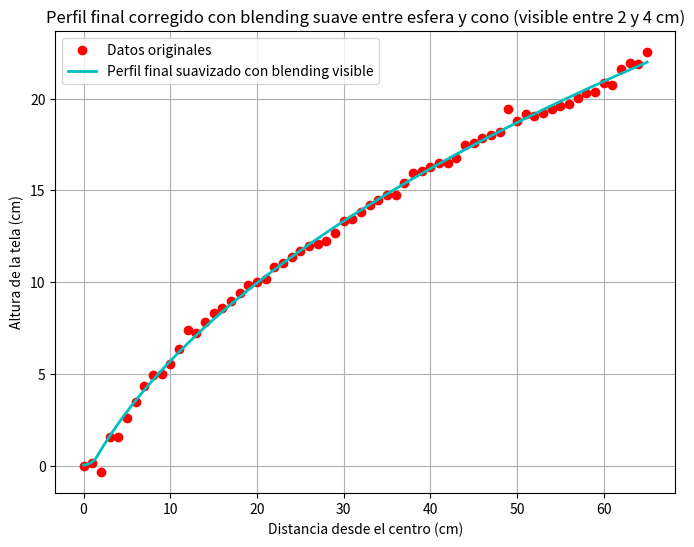

Source code (Python):
import numpy as np
import matplotlib.pyplot as plt
from scipy.interpolate import interp1d, UnivariateSpline
from scipy.optimize import curve_fit

# Datos medidos (dx y dy en cm)
dx = np.arange(66)

dy = np.array([
            0.00, 0.15, -0.34, 1.56, 1.60, 2.63, 3.50, 4.33, 4.96, 5.03,
            5.56, 6.36, 7.40, 7.26, 7.86, 8.30, 8.60, 8.96, 9.43, 9.83,
            10.03, 10.16, 10.83, 11.03, 11.36, 11.70, 11.96, 12.10, 12.26, 12.66,
            13.33, 13.46, 13.80, 14.20, 14.46, 14.73, 14.76, 15.40, 15.93, 16.06,
            16.26, 16.50, 16.50, 16.76, 17.46, 17.60, 17.83, 18.03, 18.20, 19.46,
            18.80, 19.16, 19.03, 19.20, 19.43, 19.60, 19.70, 20.03, 20.30, 20.36,
            20.83, 20.76, 21.60, 21.96, 21.90, 22.53
            ])

# Interpolación para completar los valores faltantes
interp_func = interp1d(dx, dy, kind='cubic', fill_value="extrapolate")

# Crear una curva más suave
dx_full = np.linspace(0, 65, 300)
dy_smooth = interp_func(dx_full)

# Ajuste con un spline para suavizar
spline = UnivariateSpline(dx_full, dy_smooth, s=1)
dy_spline = spline(dx_full)

# Definir modelo de ajuste para la parte externa (cono suavizado)
def smooth_cone_model(r, A, B, C, D):
    return A * np.sqrt(r + B) + C + D * r**2

params_smooth_cone, _ = curve_fit(smooth_cone_model, dx, dy, p0=[-5, 1, 10, 0.0005])
dy_smooth_cone = smooth_cone_model(dx_full, *params_smooth_cone)

# Inicializar la curva final copiando la spline
dy_final = dy_spline.copy()

# Modificar los primeros puntos (0 a 4 cm) para aplicar la esfera y blending
def sphere_profile(r, R=3, h_min=0.05):
    return h_min + (R - np.sqrt(R**2 - r**2))

# Regiones de interés
pure_sphere_region = dx_full <= 1.5
blend_region = (dx_full > 1.5) & (dx_full < 4)
cone_region = dx_full >= 1.5

# Perfil de la esfera
dy_sphere = sphere_profile(dx_full)

# Asignar esfera pura en la parte interna (0 a 1.5 cm)
dy_final[pure_sphere_region] = dy_sphere[pure_sphere_region]

# Blending suave entre 1.5 y 4 cm
alpha_blend = (dx_full[blend_region] - 1.5) / (4 - 1.5)
dy_final[blend_region] = (1 - alpha_blend) * dy_sphere[blend_region] + alpha_blend * dy_smooth_cone[blend_region]

# Asignar el cono suavizado a partir de 4 cm
dy_final[cone_region] = dy_smooth_cone[cone_region]

# Graficar la versión final corregida
plt.figure(figsize=(8,6))
plt.plot(dx, dy, 'ro', label='Datos originales')
plt.plot(dx_full, dy_final, 'c-', linewidth=2, label='Perfil final suavizado con blending visible')
plt.xlabel("Distancia desde el centro (cm)")
plt.ylabel("Altura de la tela (cm)")
plt.title("Perfil final corregido con blending suave entre esfera y cono (visible entre 2 y 4 cm)")
plt.legend()
plt.grid()
plt.show()


# Ahora generamos los puntos corregidos cada 0.1 cm
dx_points = np.arange(0, 65.1, 0.1)  # desde 0 hasta 65 cada 0.5 cm


# Interpolamos los valores Y sobre la curva corregida final
from scipy.interpolate import interp1d
curve_interpolator = interp1d(dx_full, dy_final, kind='linear')
dy_points = curve_interpolator(dx_points)

# Imprimir la lista completa de puntos corregidos
corrected_points = list(zip(dx_points, dy_points))
print("\n Lista de puntos corregidos cada 0.5 cm:\n")
for point in corrected_points:
    print(f"x = {point[0]:.1f} cm, y = {point[1]:.2f} cm")

A, B, C, D = params_smooth_cone

print(f"A = {A:.4f}, B = {B:.4f}, C = {C:.4f}, D = {D:.6f}")
